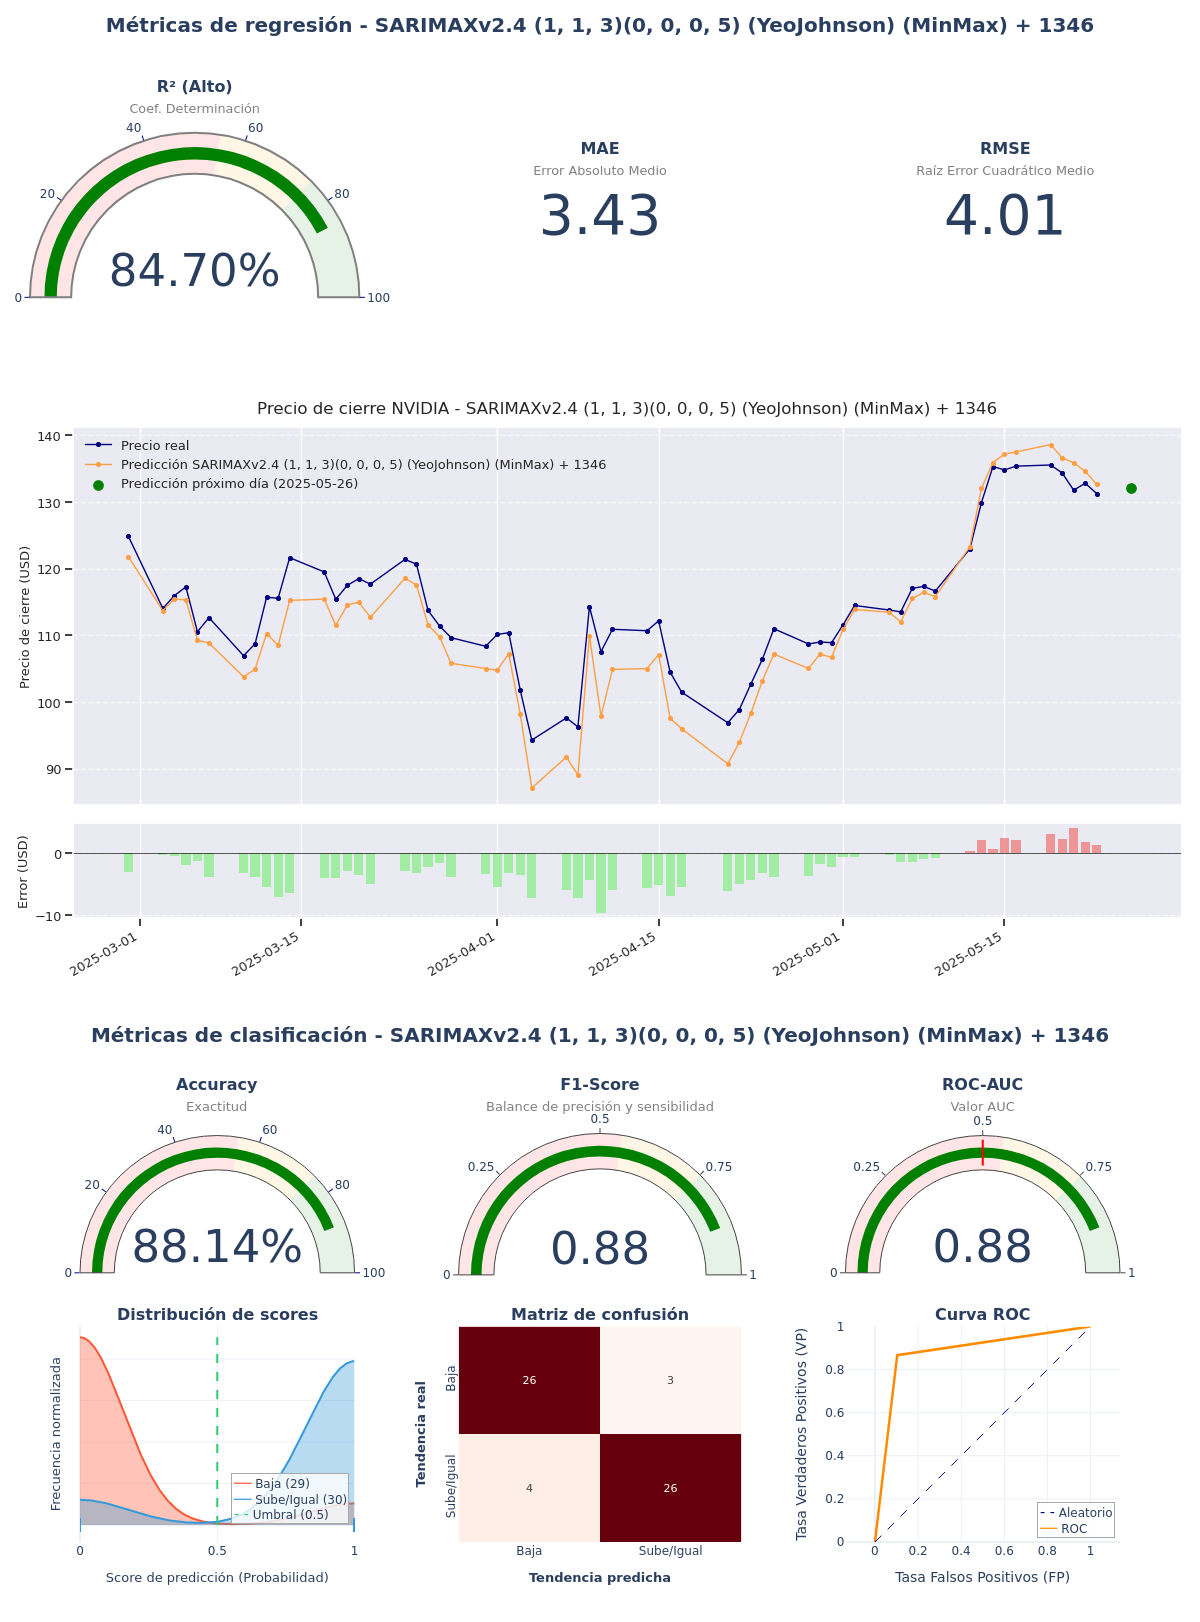

The table this chart was drawn from, first rows:
model_title; model_hash; r2; mae; rmse; accuracy; f1_score; roc_auc; irb_regr; irb_clas; irb_total
SARIMAXv2.4 (1, 1, 3)(0, 0, 0, 5) (YeoJo…; 9635965c; 0,847; 3,4264; 4,0123; 0,8814; 0,8814; 0,8816; 1,0478; 1,6786; 1,3948
